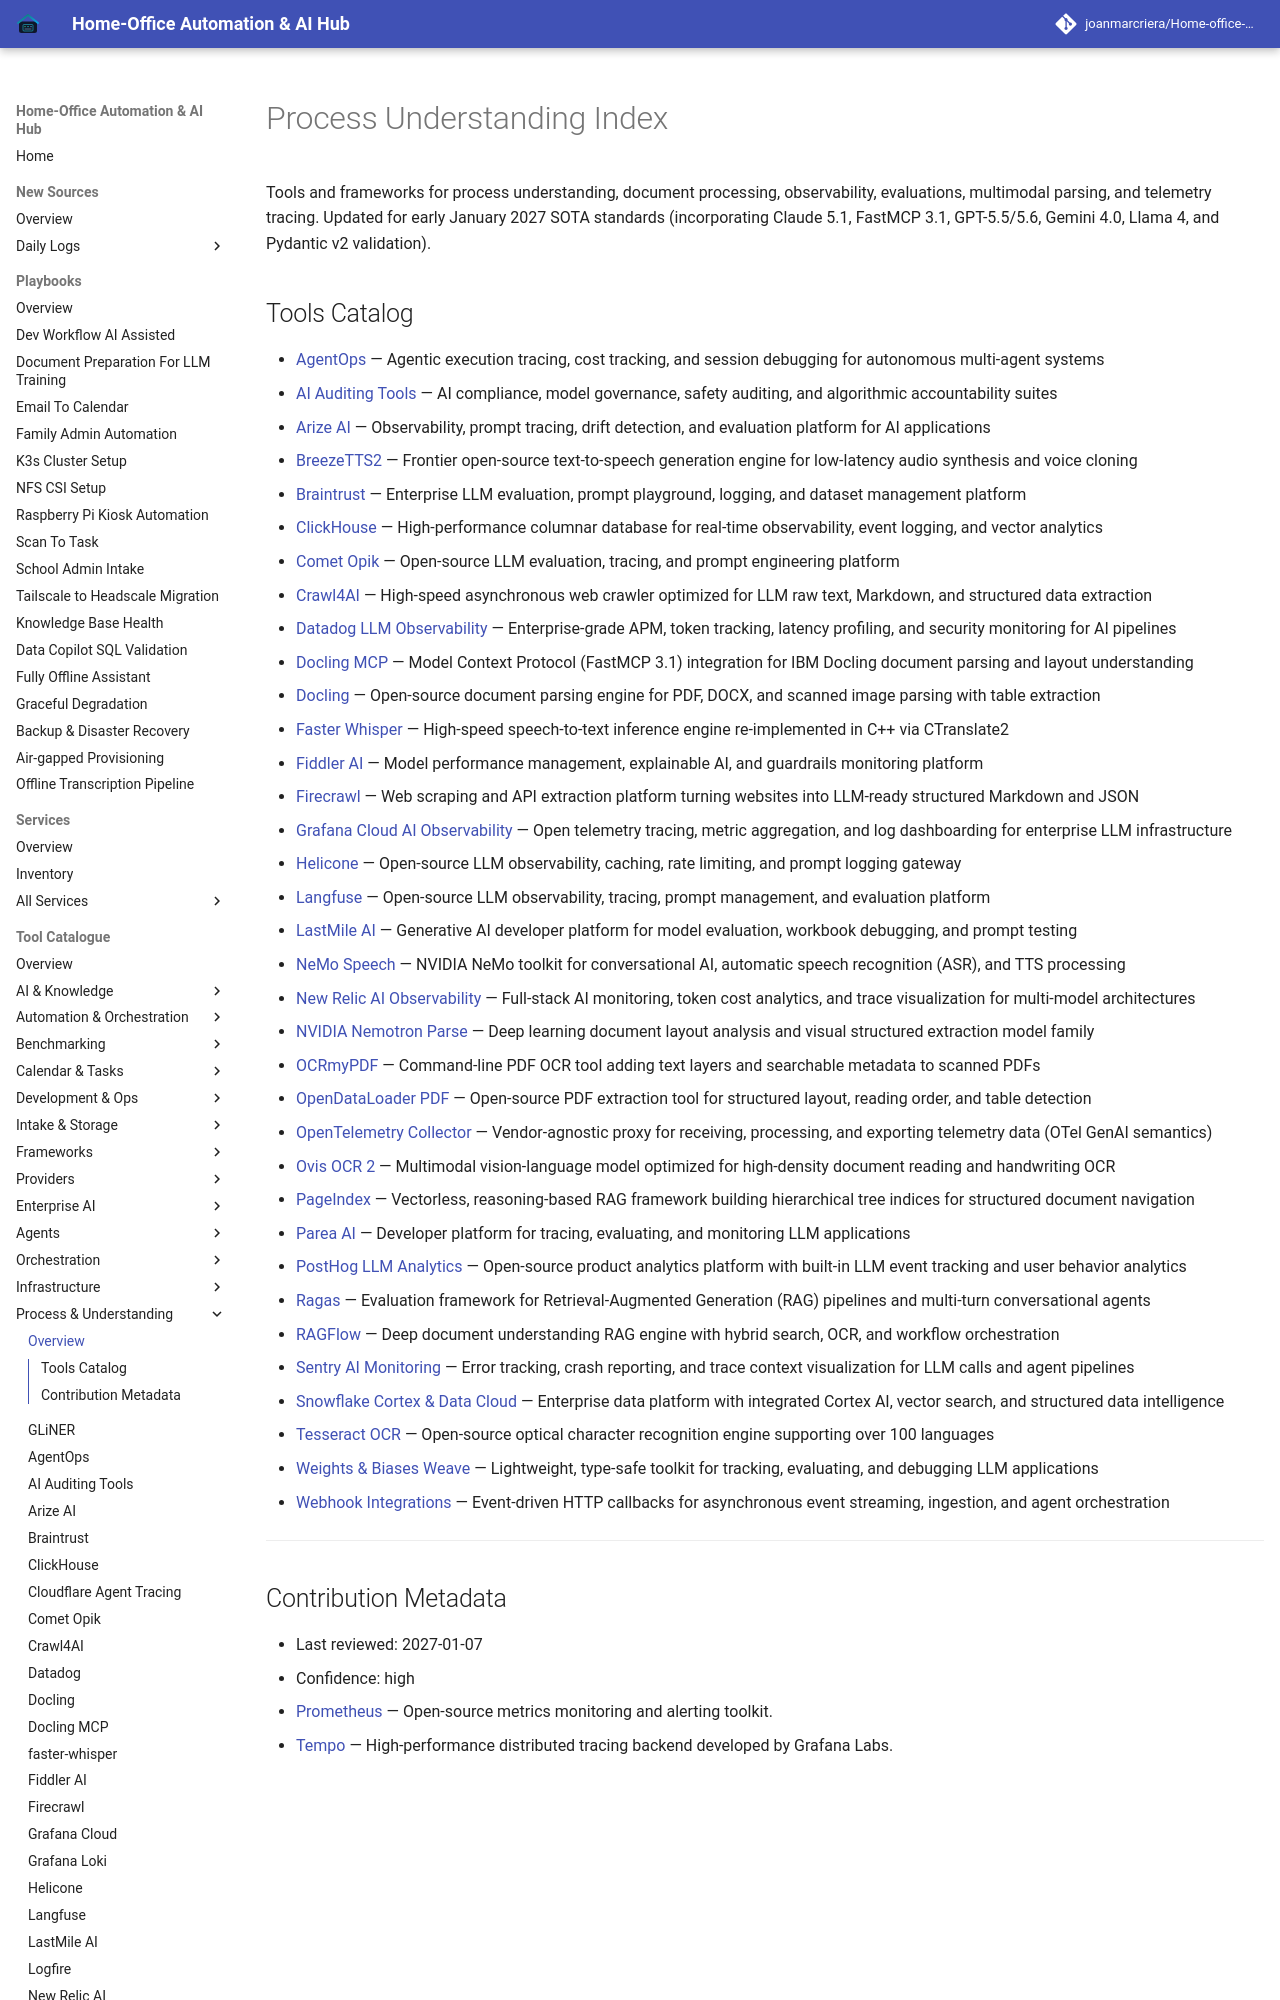

repository: joanmarcriera/Home-office-automations · page: tools/process_understanding/index.html · generator: mkdocs

# Process Understanding Index

Tools and frameworks for process understanding, document processing, observability, evaluations, multimodal parsing, and telemetry tracing. Updated for early January 2027 SOTA standards (incorporating Claude 5.1, FastMCP 3.1, GPT-5.5/5.6, Gemini 4.0, Llama 4, and Pydantic v2 validation).
